The GitHub repository EnzoN7/Image-classification-Database contains a labelled image folder "hybrid-database" with 10 categories: apples, bananas, coconuts, grapes, lemons, limes, mangos, oranges, pineapples, tomatoes. Examples follow, each with its label.

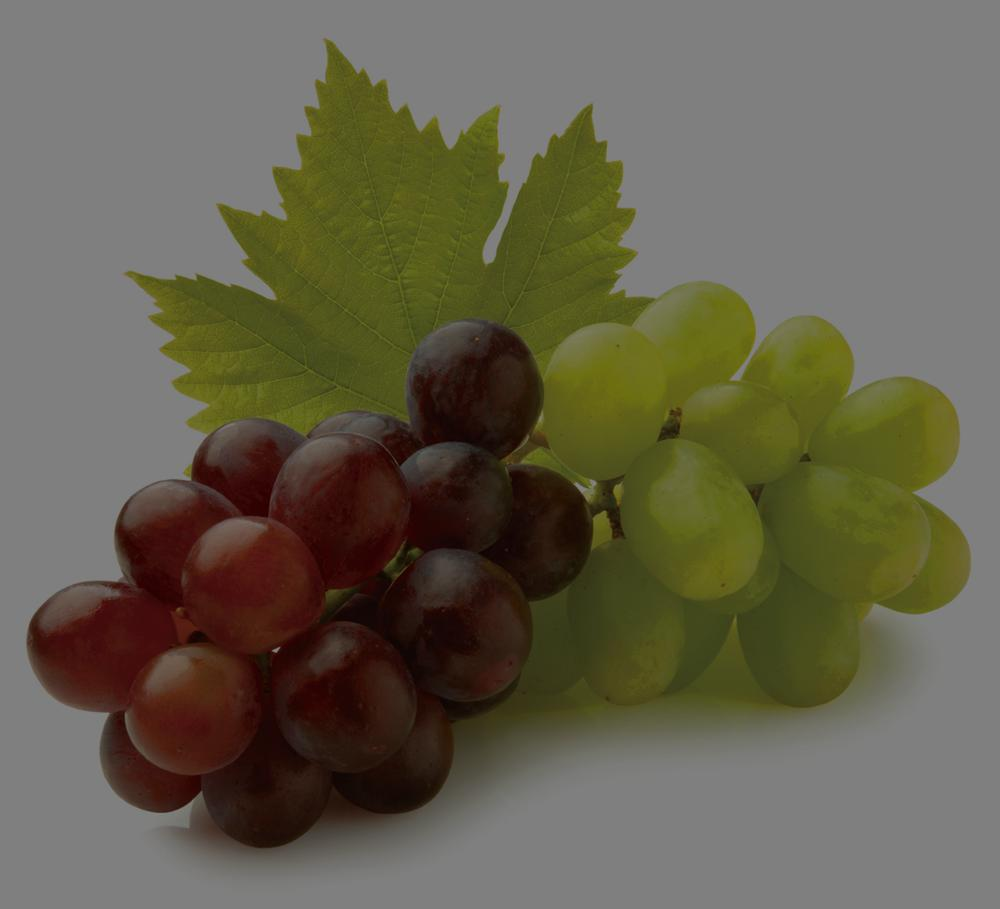
Label: grapes

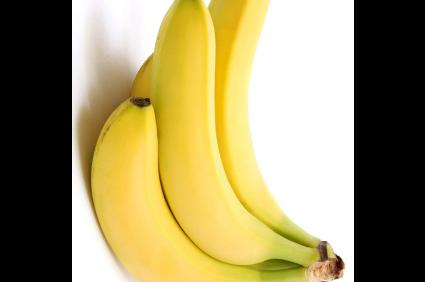
Label: bananas

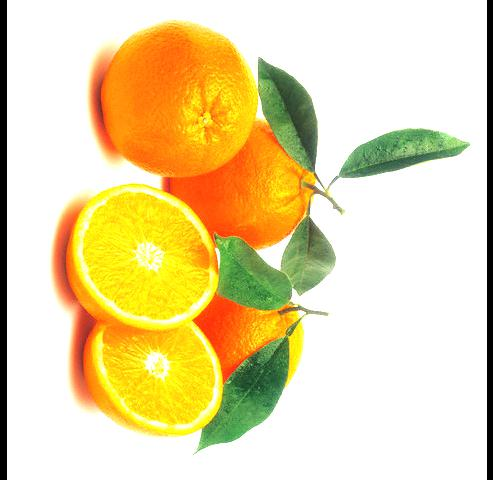
Label: oranges

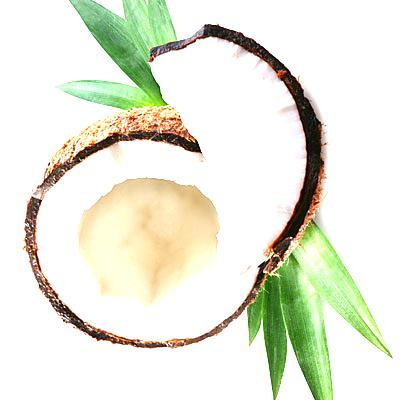
Label: coconuts

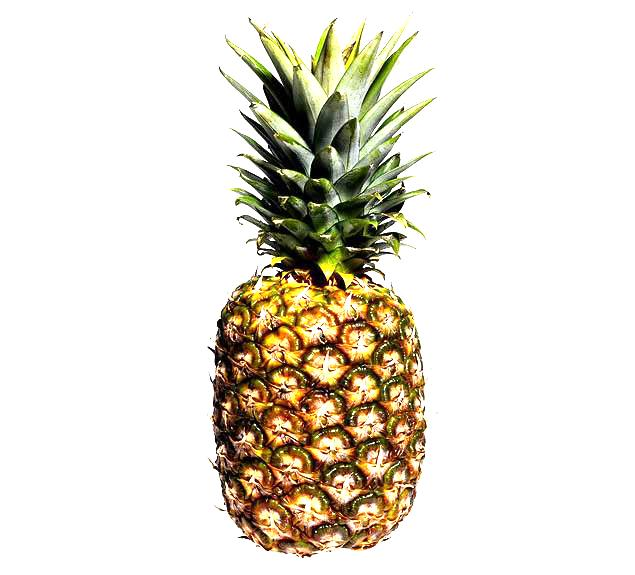
Label: pineapples

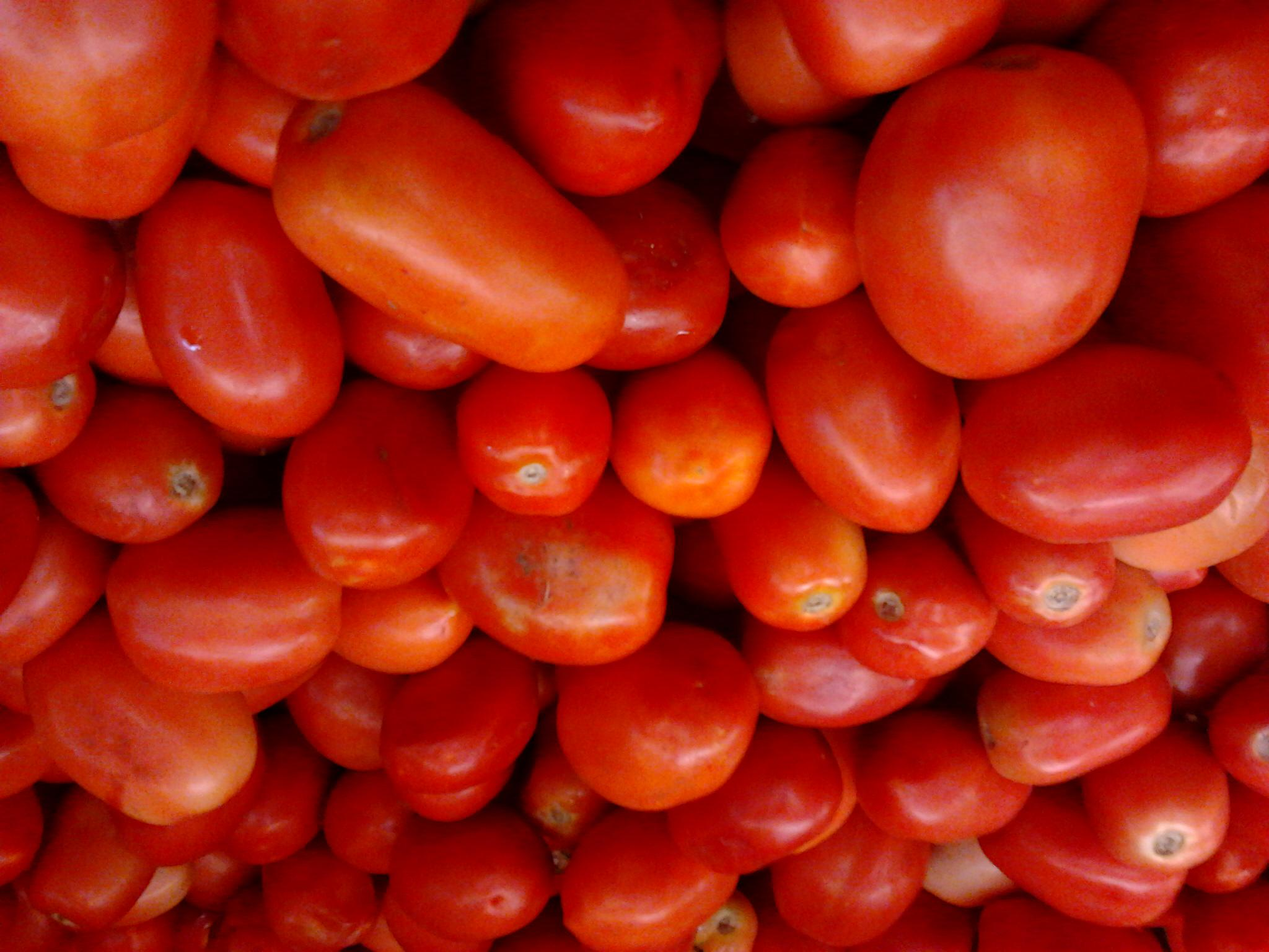
Label: tomatoes
